Run: headless pygame with SDL's dummy video driver; simulated clock (each Clock.tick advances the game by its frame time, no real sleeping); random seed 0; keys injected as events and as key.get_pressed() state; mouse plan: one left click at the window centre at the start of phase 2, then a move to the lower-right quarter at the start of phase 3.
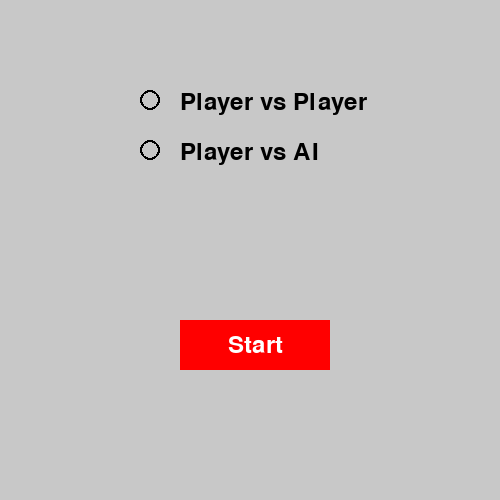
Frame 1 of 4 · flips 1–60 · no input
Frame 2 of 4 · flips 61–180 · clicked the window centre · tapped SPACE, RETURN · held RIGHT (→), D · screen unchanged from frame 1, image omitted
Frame 3 of 4 · flips 181–300 · moved the mouse to the lower-right quarter · held DOWN (↓), S · screen unchanged from frame 2, image omitted
Frame 4 of 4 · flips 301–420 · held LEFT (←), A, UP (↑), W · screen unchanged from frame 3, image omitted

The pygame program that drew these frames:

import pygame
import sys

pygame.init()


pygame.display.set_caption("Checkers - Main Menu")

screen = pygame.display.set_mode((500, 500))
font = pygame.font.Font(None, 36)


start_button = pygame.Rect(180, 320, 150, 50)

radio1_pos = (150, 100)   
radio2_pos = (150, 150)   
radio_radius = 10


radio1_rect = pygame.Rect(radio1_pos[0]-radio_radius, radio1_pos[1]-radio_radius,
                          radio_radius*2, radio_radius*2)
radio2_rect = pygame.Rect(radio2_pos[0]-radio_radius, radio2_pos[1]-radio_radius,
                          radio_radius*2, radio_radius*2)

selected = None


while True:
    for event in pygame.event.get():
        if event.type == pygame.QUIT:
            pygame.quit()
            sys.exit()
        if event.type == pygame.MOUSEBUTTONDOWN and event.button == 1:
            if radio1_rect.collidepoint(event.pos):
                selected = "PVP"
            if radio2_rect.collidepoint(event.pos):
                selected = "AI"
            if start_button.collidepoint(event.pos):
                if selected is None:
                    print("Start clicked but no mode selected yet!")
                else:
                    print("Start clicked with mode:", selected)

 
    screen.fill((200, 200, 200))

    mouse_pos = pygame.mouse.get_pos()
    
    start_color = (255, 0, 0)

    if start_button.collidepoint(mouse_pos):
        start_color = (200, 0, 0)

  
    pygame.draw.rect(screen, start_color, start_button)

  
    label = font.render("Start", True, (255, 255, 255))  


    label_rect = label.get_rect(center=start_button.center)


    screen.blit(label, label_rect)


    pygame.draw.circle(screen, (0, 0, 0), radio1_pos, 10, 2)  

   
    pygame.draw.circle(screen, (0, 0, 0), radio2_pos, 10, 2)


    if selected == "PVP":
        pygame.draw.circle(screen, (0, 0, 0), radio1_pos, 5)  
    elif selected == "AI":
        pygame.draw.circle(screen, (0, 0, 0), radio2_pos, 5)
  

    screen.blit(font.render("Player vs Player", True, (0, 0, 0)), (180, 90)) 
    screen.blit(font.render("Player vs AI", True, (0, 0, 0)), (180, 140))

   
    pygame.display.flip()  
